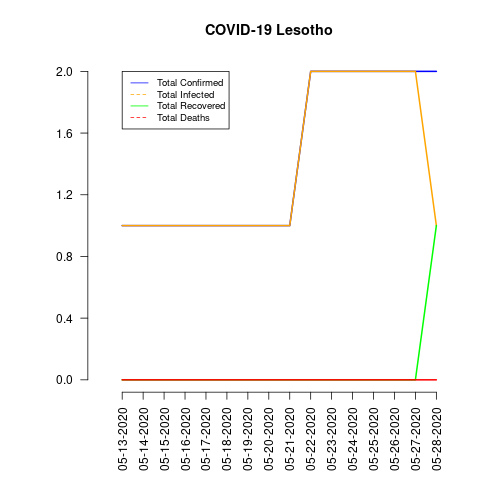

The table this chart was drawn from, first rows:
date, total_confirmed, total_deaths, total_recovered, total_infected, mortality_rate, recovery_rate, daily_growth_rate
05-13-2020, 1, 0, 0, 1, 0.0, 0.0, 1
05-14-2020, 1, 0, 0, 1, 0.0, 0.0, 1.0
05-15-2020, 1, 0, 0, 1, 0.0, 0.0, 1.0
05-16-2020, 1, 0, 0, 1, 0.0, 0.0, 1.0
05-17-2020, 1, 0, 0, 1, 0.0, 0.0, 1.0
05-18-2020, 1, 0, 0, 1, 0.0, 0.0, 1.0
05-19-2020, 1, 0, 0, 1, 0.0, 0.0, 1.0
05-20-2020, 1, 0, 0, 1, 0.0, 0.0, 1.0
05-21-2020, 1, 0, 0, 1, 0.0, 0.0, 1.0
05-22-2020, 2, 0, 0, 2, 0.0, 0.0, 2.0
05-23-2020, 2, 0, 0, 2, 0.0, 0.0, 1.0
05-24-2020, 2, 0, 0, 2, 0.0, 0.0, 1.0
05-25-2020, 2, 0, 0, 2, 0.0, 0.0, 1.0
05-26-2020, 2, 0, 0, 2, 0.0, 0.0, 1.0
05-27-2020, 2, 0, 0, 2, 0.0, 0.0, 1.0
05-28-2020, 2, 0, 1, 1, 0.0, 50.0, 1.0
